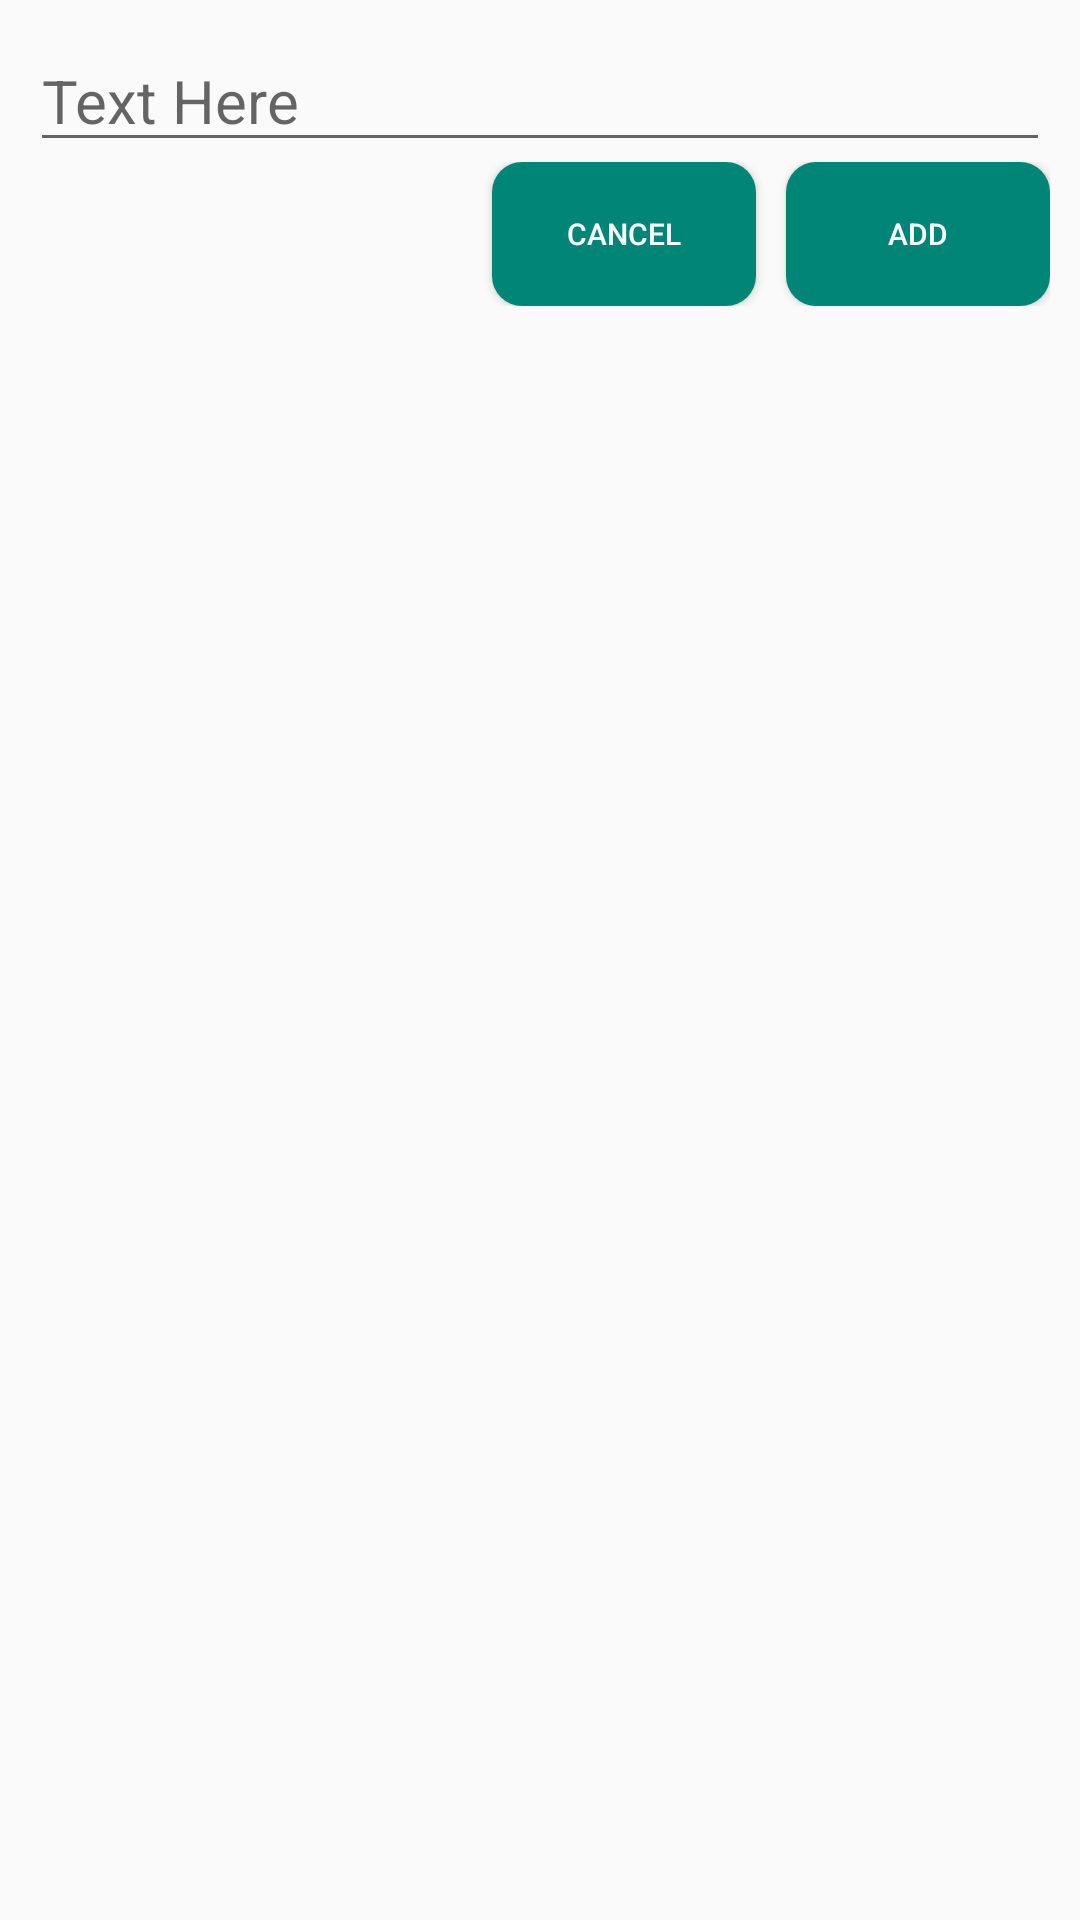

Here is an Android app screen rendered from its layout file. Give the layout XML and the strings, colors and styles it references.
<!-- AndroidManifest.xml: application theme Theme.AppCompat.Light.NoActionBar -->
<!-- res/layout/fragment_message.xml -->
<?xml version="1.0" encoding="utf-8"?>
<LinearLayout
    xmlns:android="http://schemas.android.com/apk/res/android" android:layout_width="match_parent"
    android:layout_height="match_parent"
    android:orientation="vertical"
    android:layout_gravity="right"
    android:padding = "10sp">
    <EditText
        android:layout_width="match_parent"
        android:layout_height="wrap_content"
        android:hint="Text Here"
        android:id="@+id/fmet_title"
        android:focusedByDefault="true"
        android:focusable="true"
        android:textSize="20sp"/>>
        <LinearLayout
            android:layout_width="match_parent"
            android:layout_height="wrap_content"
            android:orientation="horizontal"
            android:gravity="right">
            <Button
                android:layout_width="wrap_content"
                android:layout_height="wrap_content"
                android:text="CANCEL"
                android:background="@drawable/custom_button"
                android:backgroundTint="@color/colorHeader"
                android:textSize="10sp"
                android:textColor="@color/colorText"
                android:layout_marginRight="10sp"
                android:id="@+id/fmbtn_cancel"/>
            <Button
                android:layout_width="wrap_content"
                android:layout_height="wrap_content"
                android:text="ADD"
                android:textSize="10sp"
                android:textColor="@color/colorText"
                android:background="@drawable/custom_button"
                android:backgroundTint="@color/colorHeader"
                android:id="@+id/fmbtn_save"/>
        </LinearLayout>
</LinearLayout>
<!-- resources referenced by this layout -->
<resources>
  <color name="colorHeader">#008577</color>
  <color name="colorText">#FFFFFF</color>
  <!-- drawable custom_button (drawable) -->
  <?xml version="1.0" encoding="utf-8"?>
  <shape xmlns:android="http://schemas.android.com/apk/res/android" android:shape="rectangle">
      <solid android:color="@color/colorButtons"/>
      <padding android:bottom="10sp" android:left="10sp" android:right="10sp" android:top="10sp"/>
      <corners android:radius="10sp"/>
  </shape>
  <color name="colorButtons">#ffffff</color>
</resources>
